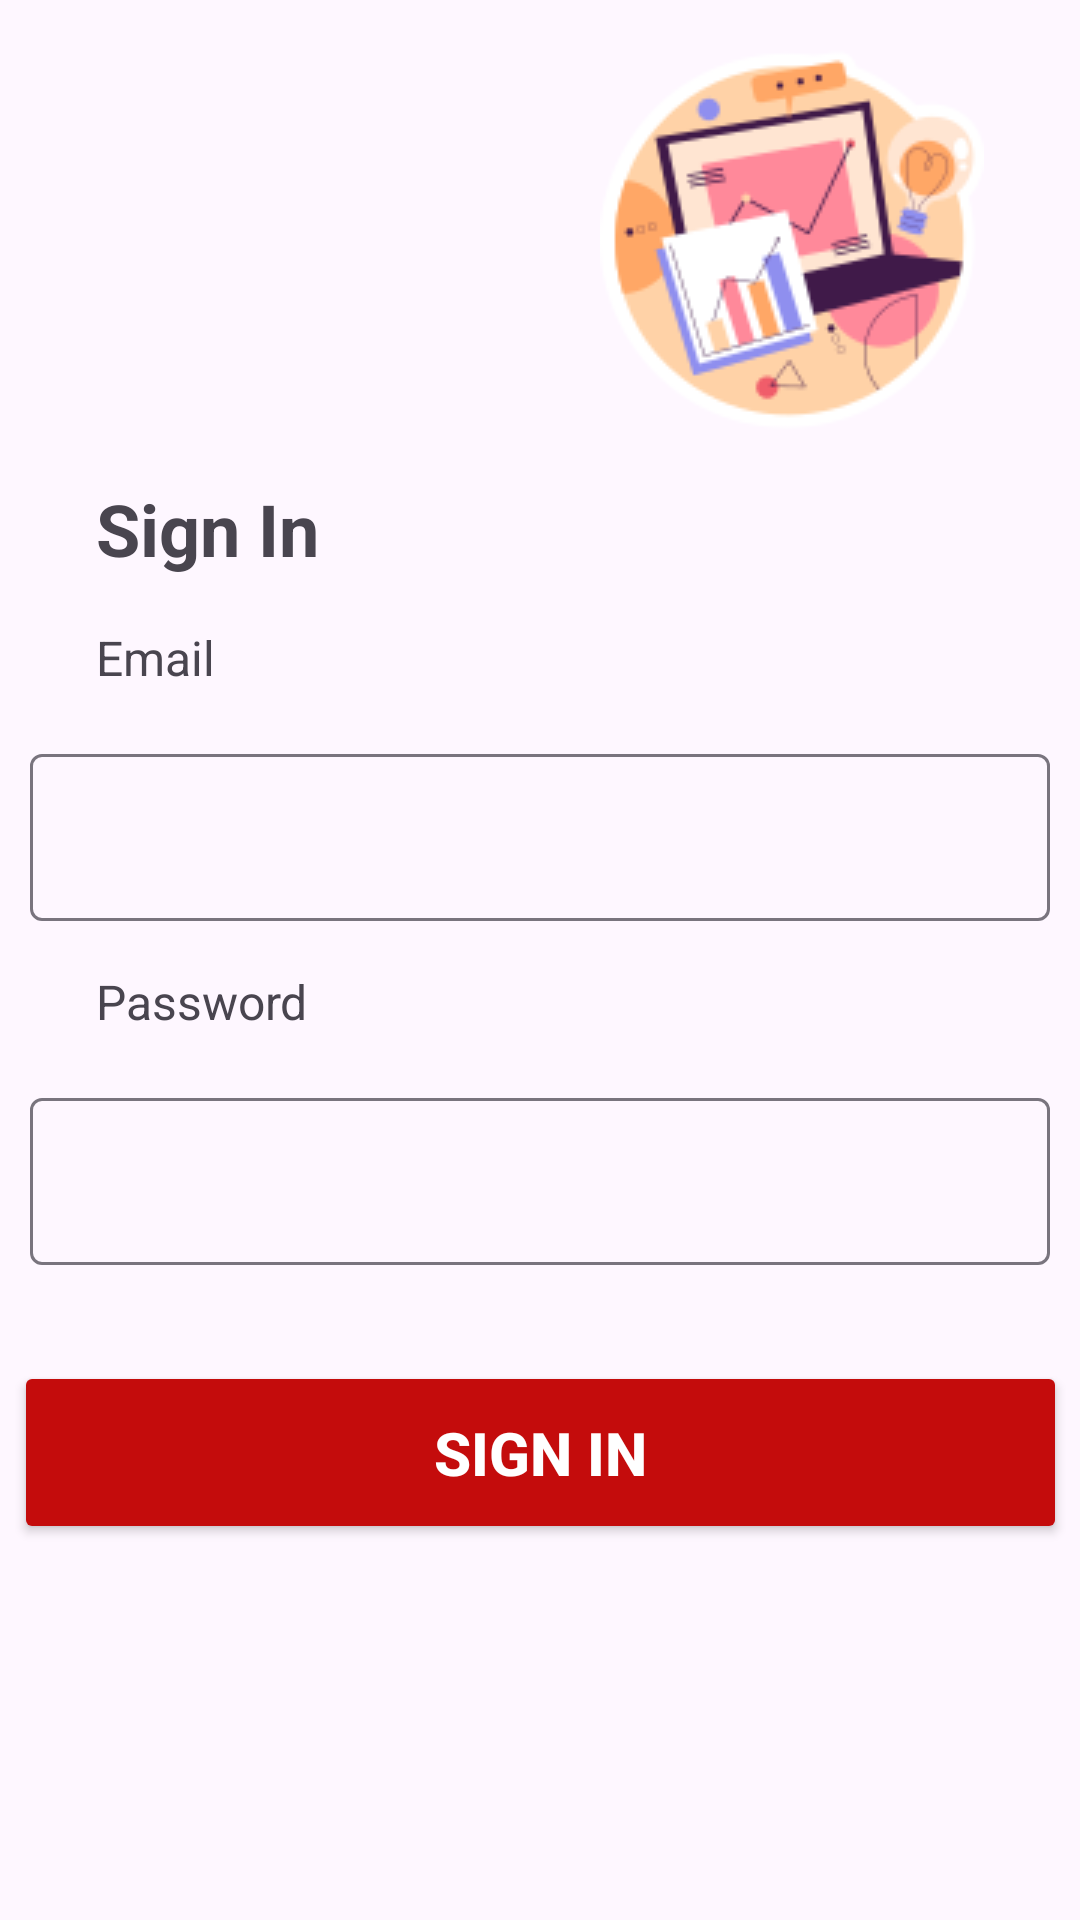

Write the Android layout XML for this screen, with the resource values it uses.
<!-- AndroidManifest.xml: application theme Theme.App28 -->
<!-- res/layout/activity_sign_in.xml -->
<?xml version="1.0" encoding="utf-8"?>
<androidx.constraintlayout.widget.ConstraintLayout xmlns:android="http://schemas.android.com/apk/res/android"
    xmlns:app="http://schemas.android.com/apk/res-auto"
    xmlns:tools="http://schemas.android.com/tools"
    android:id="@+id/constraintLayoutSignIn"
    android:layout_width="match_parent"
    android:layout_height="match_parent"
    tools:context=".SignIn">

    <ImageView
        android:id="@+id/imageViewSignIn"
        android:layout_width="wrap_content"
        android:layout_height="wrap_content"
        android:layout_marginStart="250dp"
        android:layout_marginTop="16dp"
        android:layout_marginEnd="32dp"
        app:layout_constraintEnd_toEndOf="parent"
        app:layout_constraintHorizontal_bias="1.0"
        app:layout_constraintStart_toStartOf="parent"
        app:layout_constraintTop_toTopOf="parent"
        app:srcCompat="@drawable/data" />

    <TextView
        android:id="@+id/textViewSignIn"
        android:layout_width="0dp"
        android:layout_height="wrap_content"
        android:layout_marginStart="32dp"
        android:layout_marginTop="16dp"
        android:layout_marginEnd="32dp"
        android:text="@string/signin"
        android:textSize="24sp"
        android:textStyle="bold"
        app:layout_constraintEnd_toEndOf="parent"
        app:layout_constraintStart_toStartOf="parent"
        app:layout_constraintTop_toBottomOf="@+id/imageViewSignIn" />

    <TextView
        android:id="@+id/textViewEmail"
        android:layout_width="0dp"
        android:layout_height="wrap_content"
        android:layout_marginStart="32dp"
        android:layout_marginTop="16dp"
        android:layout_marginEnd="32dp"
        android:text="@string/email"
        android:textSize="16sp"
        app:layout_constraintEnd_toEndOf="parent"
        app:layout_constraintStart_toStartOf="parent"
        app:layout_constraintTop_toBottomOf="@+id/textViewSignIn" />

    <com.google.android.material.textfield.TextInputLayout
        android:id="@+id/textInputLayoutEmail"
        android:layout_width="340dp"
        android:layout_height="wrap_content"
        android:layout_marginStart="32dp"
        android:layout_marginTop="16dp"
        android:layout_marginEnd="32dp"
        app:layout_constraintEnd_toEndOf="parent"
        app:layout_constraintStart_toStartOf="parent"
        app:layout_constraintTop_toBottomOf="@+id/textViewEmail">

        <com.google.android.material.textfield.TextInputEditText
            android:layout_width="match_parent"
            android:layout_height="wrap_content"
            android:inputType="textEmailAddress"
            android:hint="" />
    </com.google.android.material.textfield.TextInputLayout>

    <TextView
        android:id="@+id/textViewPassword"
        android:layout_width="0dp"
        android:layout_height="wrap_content"
        android:layout_marginStart="32dp"
        android:layout_marginTop="16dp"
        android:layout_marginEnd="32dp"
        android:text="@string/password"
        android:textSize="16sp"
        app:layout_constraintEnd_toEndOf="parent"
        app:layout_constraintStart_toStartOf="parent"
        app:layout_constraintTop_toBottomOf="@+id/textInputLayoutEmail" />

    <com.google.android.material.textfield.TextInputLayout
        android:id="@+id/textInputLayoutPassword"
        android:layout_width="340dp"
        android:layout_height="wrap_content"
        android:layout_marginStart="32dp"
        android:layout_marginTop="16dp"
        android:layout_marginEnd="32dp"
        app:layout_constraintEnd_toEndOf="parent"
        app:layout_constraintStart_toStartOf="parent"
        app:layout_constraintTop_toBottomOf="@+id/textViewPassword">

        <com.google.android.material.textfield.TextInputEditText
            android:layout_width="match_parent"
            android:layout_height="wrap_content"
            android:inputType="textPassword"
            android:hint="" />
    </com.google.android.material.textfield.TextInputLayout>

    <Button
        android:id="@+id/buttonSignIn"
        android:layout_width="351dp"
        android:layout_height="61dp"
        android:layout_marginStart="32dp"
        android:layout_marginTop="32dp"
        android:layout_marginEnd="32dp"
        android:backgroundTint="@color/title2"
        android:text="@string/signin"
        android:textColor="@color/white"
        android:textSize="20sp"
        android:textStyle="bold"
        app:layout_constraintEnd_toEndOf="parent"
        app:layout_constraintStart_toStartOf="parent"
        app:layout_constraintTop_toBottomOf="@+id/textInputLayoutPassword" />

</androidx.constraintlayout.widget.ConstraintLayout>
<!-- resources referenced by this layout -->
<resources>
  <color name="title2">#C40C0C</color>
  <color name="white">#FFFFFFFF</color>
  <!-- drawable data: png bitmap (drawable, 13581 bytes) -->
  <string name="email">Email</string>
  <string name="password">Password</string>
  <string name="signin">Sign In</string>
  <style name="Theme.App28" parent="Base.Theme.App28" />
  <style name="Base.Theme.App28" parent="Theme.Material3.DayNight.NoActionBar">
          
          
      </style>
</resources>
